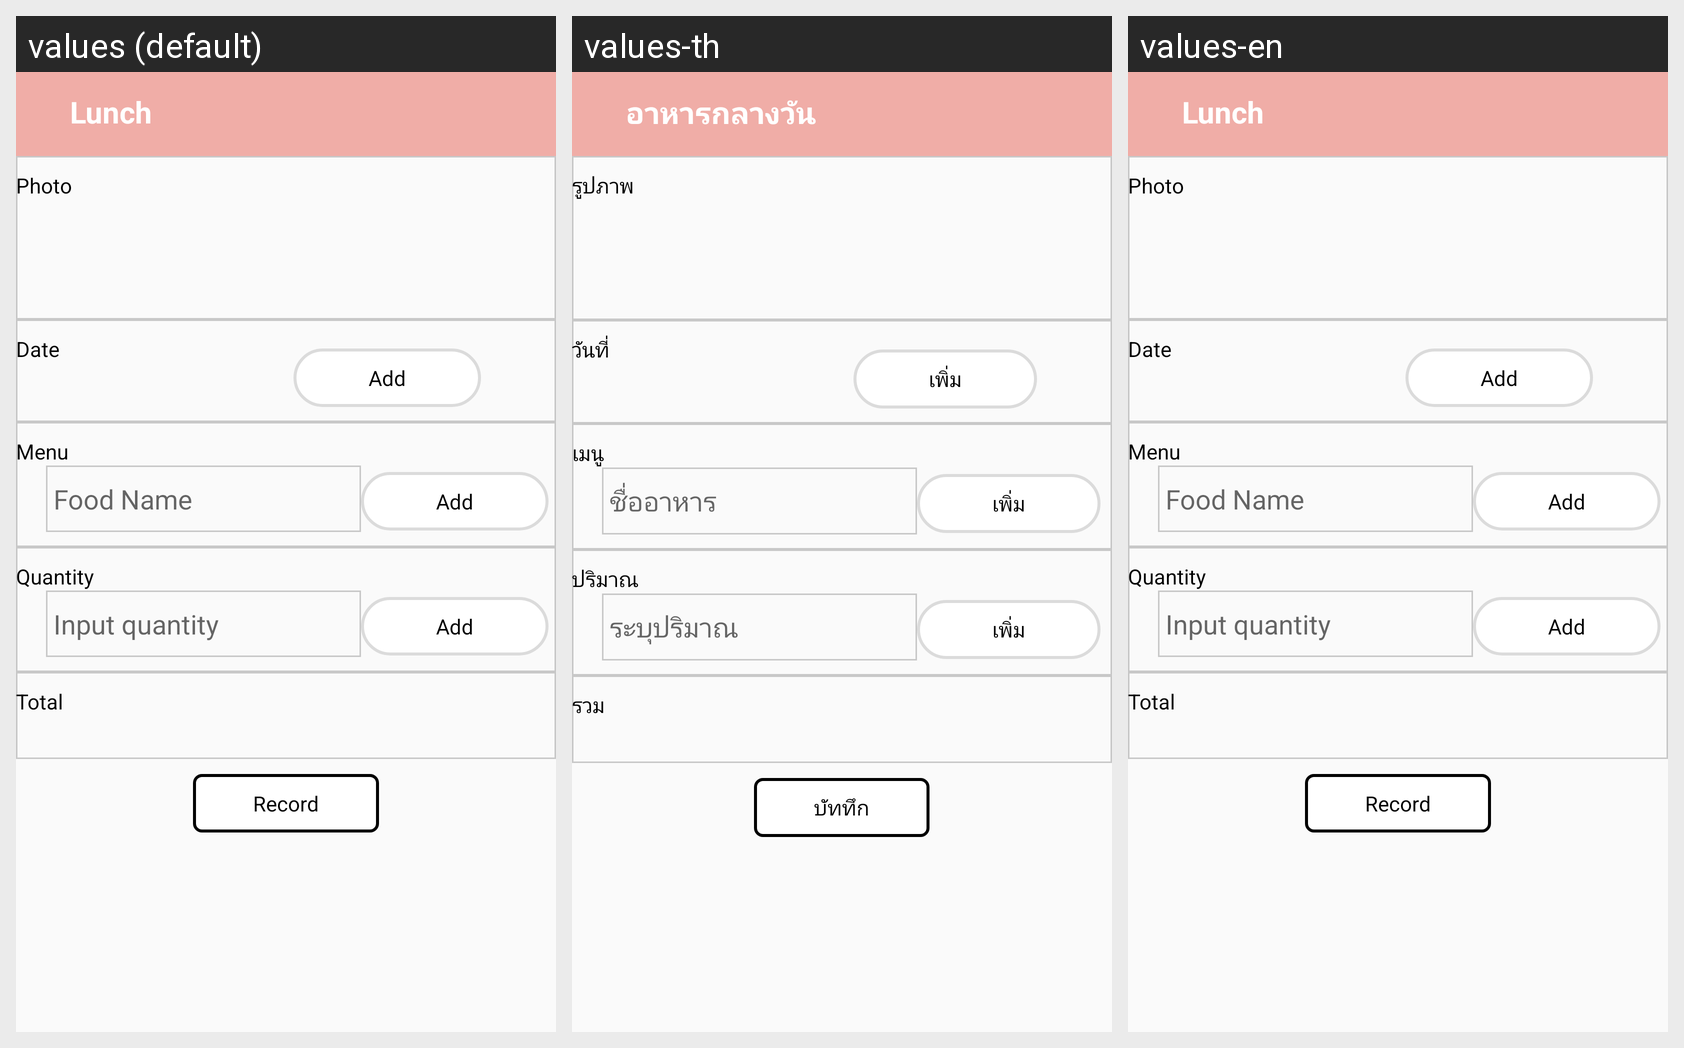

For this localized Android screen grid, give each drawn string resource with its value in every locale shown.
Android screen res/layout/activity_lunch.xml rendered under 3 locales, left to right: values (default), values-th, values-en. Device: Nexus 5 (rendered at 1080×1920; each locale shown at half size, 540×960, under a caption strip naming it); theme AppTheme.NoActionBar.
Strings drawn on this screen, with the default value and each locale's value (text and hints the layout hard-codes, and strings that could not be matched under every locale, appear in the picture but are not listed):

bar_lunch
  values: Lunch
  values-th: อาหารกลางวัน
  values-en: Lunch

phototext_l
  values: Photo
  values-th: รูปภาพ
  values-en: Photo

date_lunch
  values: Date
  values-th: วันที่
  values-en: Date

add_date_l
  values: Add
  values-th: เพิ่ม
  values-en: Add

menutext_l
  values: Menu
  values-th: เมนู
  values-en: Menu

search_food_l
  values: Food Name
  values-th: ชื่ออาหาร
  values-en: Food Name

add_but_mel
  values: Add
  values-th: เพิ่ม
  values-en: Add

qtext_l
  values: Quantity
  values-th: ปริมาณ
  values-en: Quantity

num_food_l
  values: Input quantity
  values-th: ระบุปริมาณ
  values-en: Input quantity

add_but_numl
  values: Add
  values-th: เพิ่ม
  values-en: Add

total_lunch
  values: Total
  values-th: รวม
  values-en: Total

rec_l
  values: Record
  values-th: บัททึก
  values-en: Record
